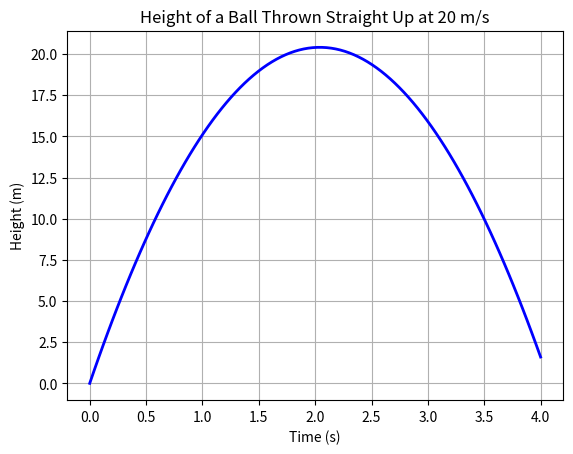
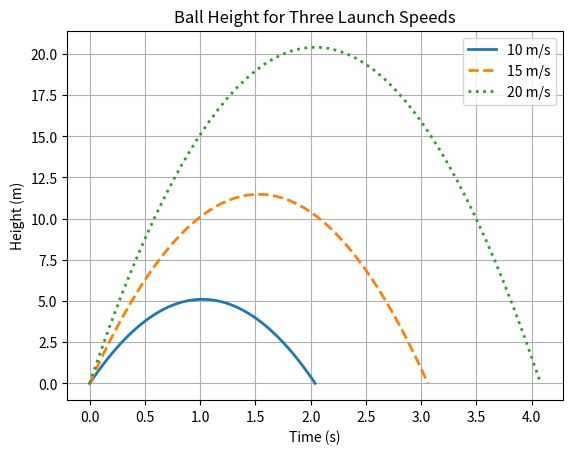
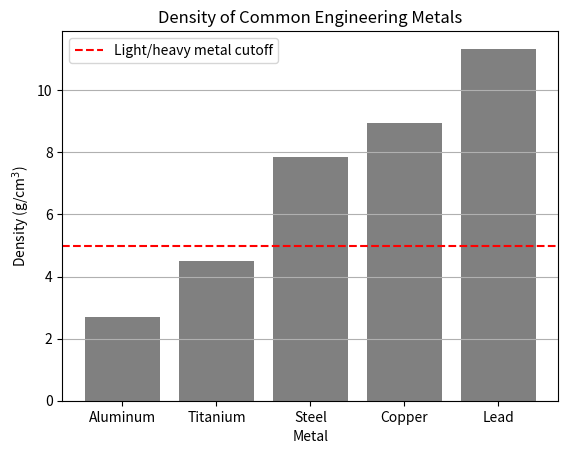
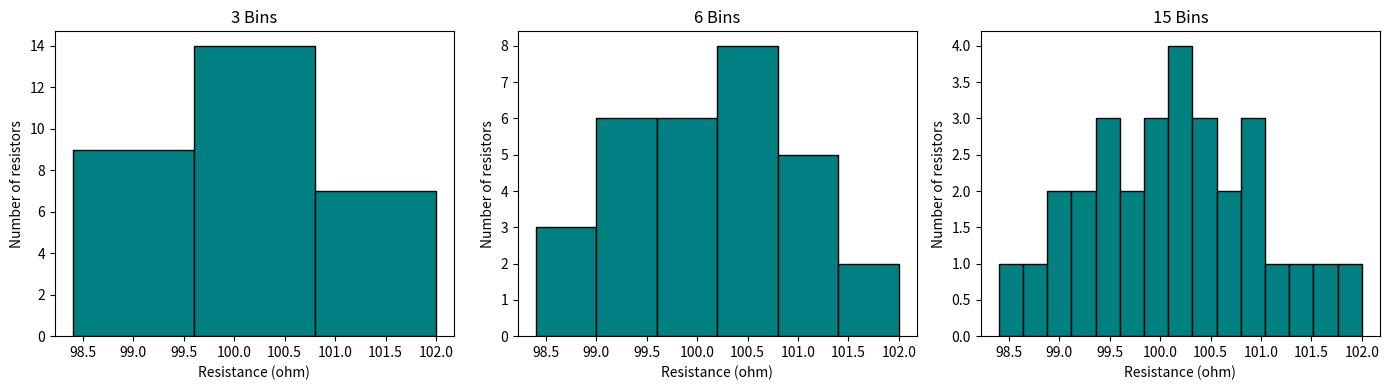
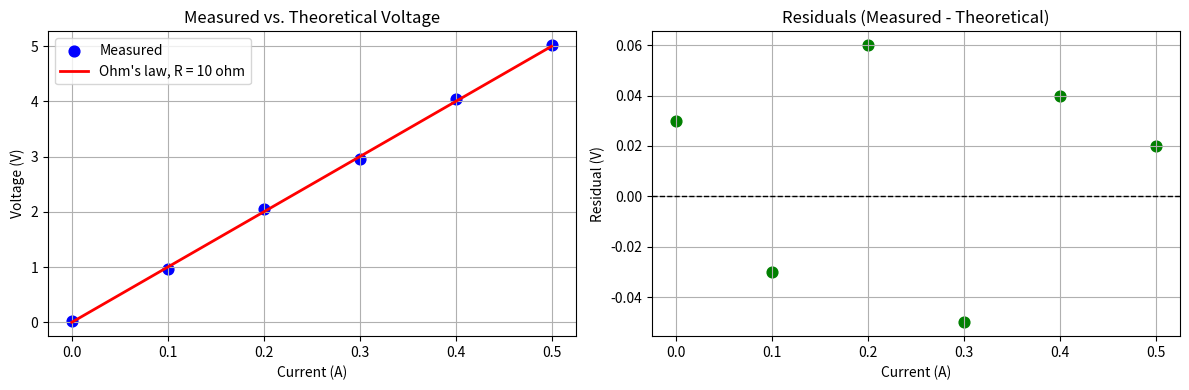
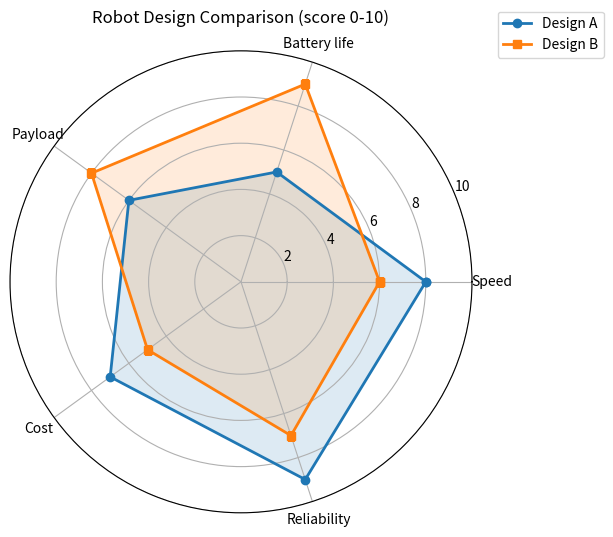

Recreate these plots in Python, in order.
import matplotlib.pyplot as plt
import numpy as np

# Step 1: 100 evenly spaced times
time_s = np.linspace(0, 4, 100)

# Step 2: NumPy applies the formula to every element at once
height_m = 20 * time_s - 4.9 * time_s**2

# Steps 3-4
plt.figure()
plt.plot(time_s, height_m, color='blue', linewidth=2)
plt.xlabel('Time (s)')
plt.ylabel('Height (m)')
plt.title('Height of a Ball Thrown Straight Up at 20 m/s')
plt.grid(True)
plt.show()

# Step 5: Estimate from grid: max height about 20 m at about 2 s.
print(f"Maximum height from the data: {max(height_m):.1f} m")

launch_speeds_mps = [10, 15, 20]
line_styles = ['-', '--', ':']

plt.figure()
for i in range(len(launch_speeds_mps)):
    v0 = launch_speeds_mps[i]
    landing_time_s = 2 * v0 / 9.8              # each speed has its own flight time
    t = np.linspace(0, landing_time_s, 50)
    height = v0 * t - 4.9 * t**2
    plt.plot(t, height, linestyle=line_styles[i], linewidth=2,
             label=f'{v0} m/s')

plt.xlabel('Time (s)')
plt.ylabel('Height (m)')
plt.title('Ball Height for Three Launch Speeds')
plt.legend()
plt.grid(True)
plt.show()

metals = ['Aluminum', 'Titanium', 'Steel', 'Copper', 'Lead']
density_g_per_cm3 = [2.70, 4.51, 7.85, 8.96, 11.34]

plt.figure()
plt.bar(metals, density_g_per_cm3, color='gray')
plt.axhline(y=5.0, color='red', linestyle='--',
            label='Light/heavy metal cutoff')
plt.xlabel('Metal')
plt.ylabel('Density (g/cm$^3$)')
plt.title('Density of Common Engineering Metals')
plt.legend()
plt.grid(axis='y')
plt.show()

# Light metals (below 5.0 g/cm^3): aluminum and titanium.

resistance_ohm = [99.2, 100.5, 101.1, 98.7, 100.0, 99.8, 100.9, 101.6, 99.5,
                  100.2, 98.9, 100.4, 99.9, 100.7, 101.3, 99.1, 100.1, 100.6,
                  99.4, 100.3, 102.0, 98.4, 100.8, 99.7, 100.0, 101.0, 99.6,
                  100.2, 99.3, 100.5]
bin_counts = [3, 6, 15]

plt.figure(figsize=(14, 4))
for i in range(len(bin_counts)):
    plt.subplot(1, 3, i + 1)              # subplot numbers start at 1!
    plt.hist(resistance_ohm, bins=bin_counts[i], color='teal',
             edgecolor='black')
    plt.xlabel('Resistance (ohm)')
    plt.ylabel('Number of resistors')
    plt.title(f'{bin_counts[i]} Bins')
plt.tight_layout()
plt.show()

# Discussion:
# 6 bins shows the shape best -- a single peak near 100 ohm, roughly symmetric.
# Too FEW bins (3) lumps everything together and hides the shape.
# Too MANY bins (15) with only 30 values leaves bins with 0-2 resistors each,
# so the plot looks jagged and noisy.

current_a = [0.0, 0.1, 0.2, 0.3, 0.4, 0.5]
measured_voltage_v = [0.03, 0.97, 2.06, 2.95, 4.04, 5.02]
resistance = 10   # ohm

# Theoretical line: many points so it looks smooth
current_line_a = np.linspace(0, 0.5, 50)
theory_line_v = resistance * current_line_a

# Residuals at the MEASURED currents (lists -> arrays for element-wise math)
current_array = np.array(current_a)
measured_array = np.array(measured_voltage_v)
residual_v = measured_array - resistance * current_array

plt.figure(figsize=(12, 4))

plt.subplot(1, 2, 1)
plt.scatter(current_a, measured_voltage_v, color='blue', s=60,
            label='Measured')
plt.plot(current_line_a, theory_line_v, color='red', linewidth=2,
         label="Ohm's law, R = 10 ohm")
plt.xlabel('Current (A)')
plt.ylabel('Voltage (V)')
plt.title('Measured vs. Theoretical Voltage')
plt.legend()
plt.grid(True)

plt.subplot(1, 2, 2)
plt.scatter(current_a, residual_v, color='green', s=60)
plt.axhline(y=0, color='black', linestyle='--', linewidth=1)
plt.xlabel('Current (A)')
plt.ylabel('Residual (V)')
plt.title('Residuals (Measured - Theoretical)')
plt.grid(True)

plt.tight_layout()
plt.savefig('ohms_law.png', dpi=300, bbox_inches='tight')
plt.show()

print("Residuals (V):", residual_v)
# The residuals are small (|r| <= 0.06 V) and scatter above and below zero
# with no trend, so the error looks RANDOM: the 10-ohm model fits well.

criteria = ['Speed', 'Battery life', 'Payload', 'Cost', 'Reliability']
design_a = [8, 5, 6, 7, 9]
design_b = [6, 9, 8, 5, 7]

num_vars = len(criteria)
angles = np.linspace(0, 2 * np.pi, num_vars, endpoint=False).tolist()

# Close the shape by repeating the first value (copies, so the originals stay)
design_a_closed = design_a + design_a[:1]
design_b_closed = design_b + design_b[:1]
angles_closed = angles + angles[:1]

fig, ax = plt.subplots(figsize=(6, 6), subplot_kw=dict(projection='polar'))
ax.plot(angles_closed, design_a_closed, 'o-', linewidth=2, label='Design A')
ax.fill(angles_closed, design_a_closed, alpha=0.15)
ax.plot(angles_closed, design_b_closed, 's-', linewidth=2, label='Design B')
ax.fill(angles_closed, design_b_closed, alpha=0.15)
ax.set_xticks(angles)
ax.set_xticklabels(criteria)
ax.set_ylim(0, 10)
ax.set_title('Robot Design Comparison (score 0-10)', pad=20)
ax.legend(loc='upper right', bbox_to_anchor=(1.3, 1.1))
plt.show()

# Design B for delivery: better battery life and payload matter more than
# speed for carrying packages. Any choice with a reason tied to the
# criteria is correct.
